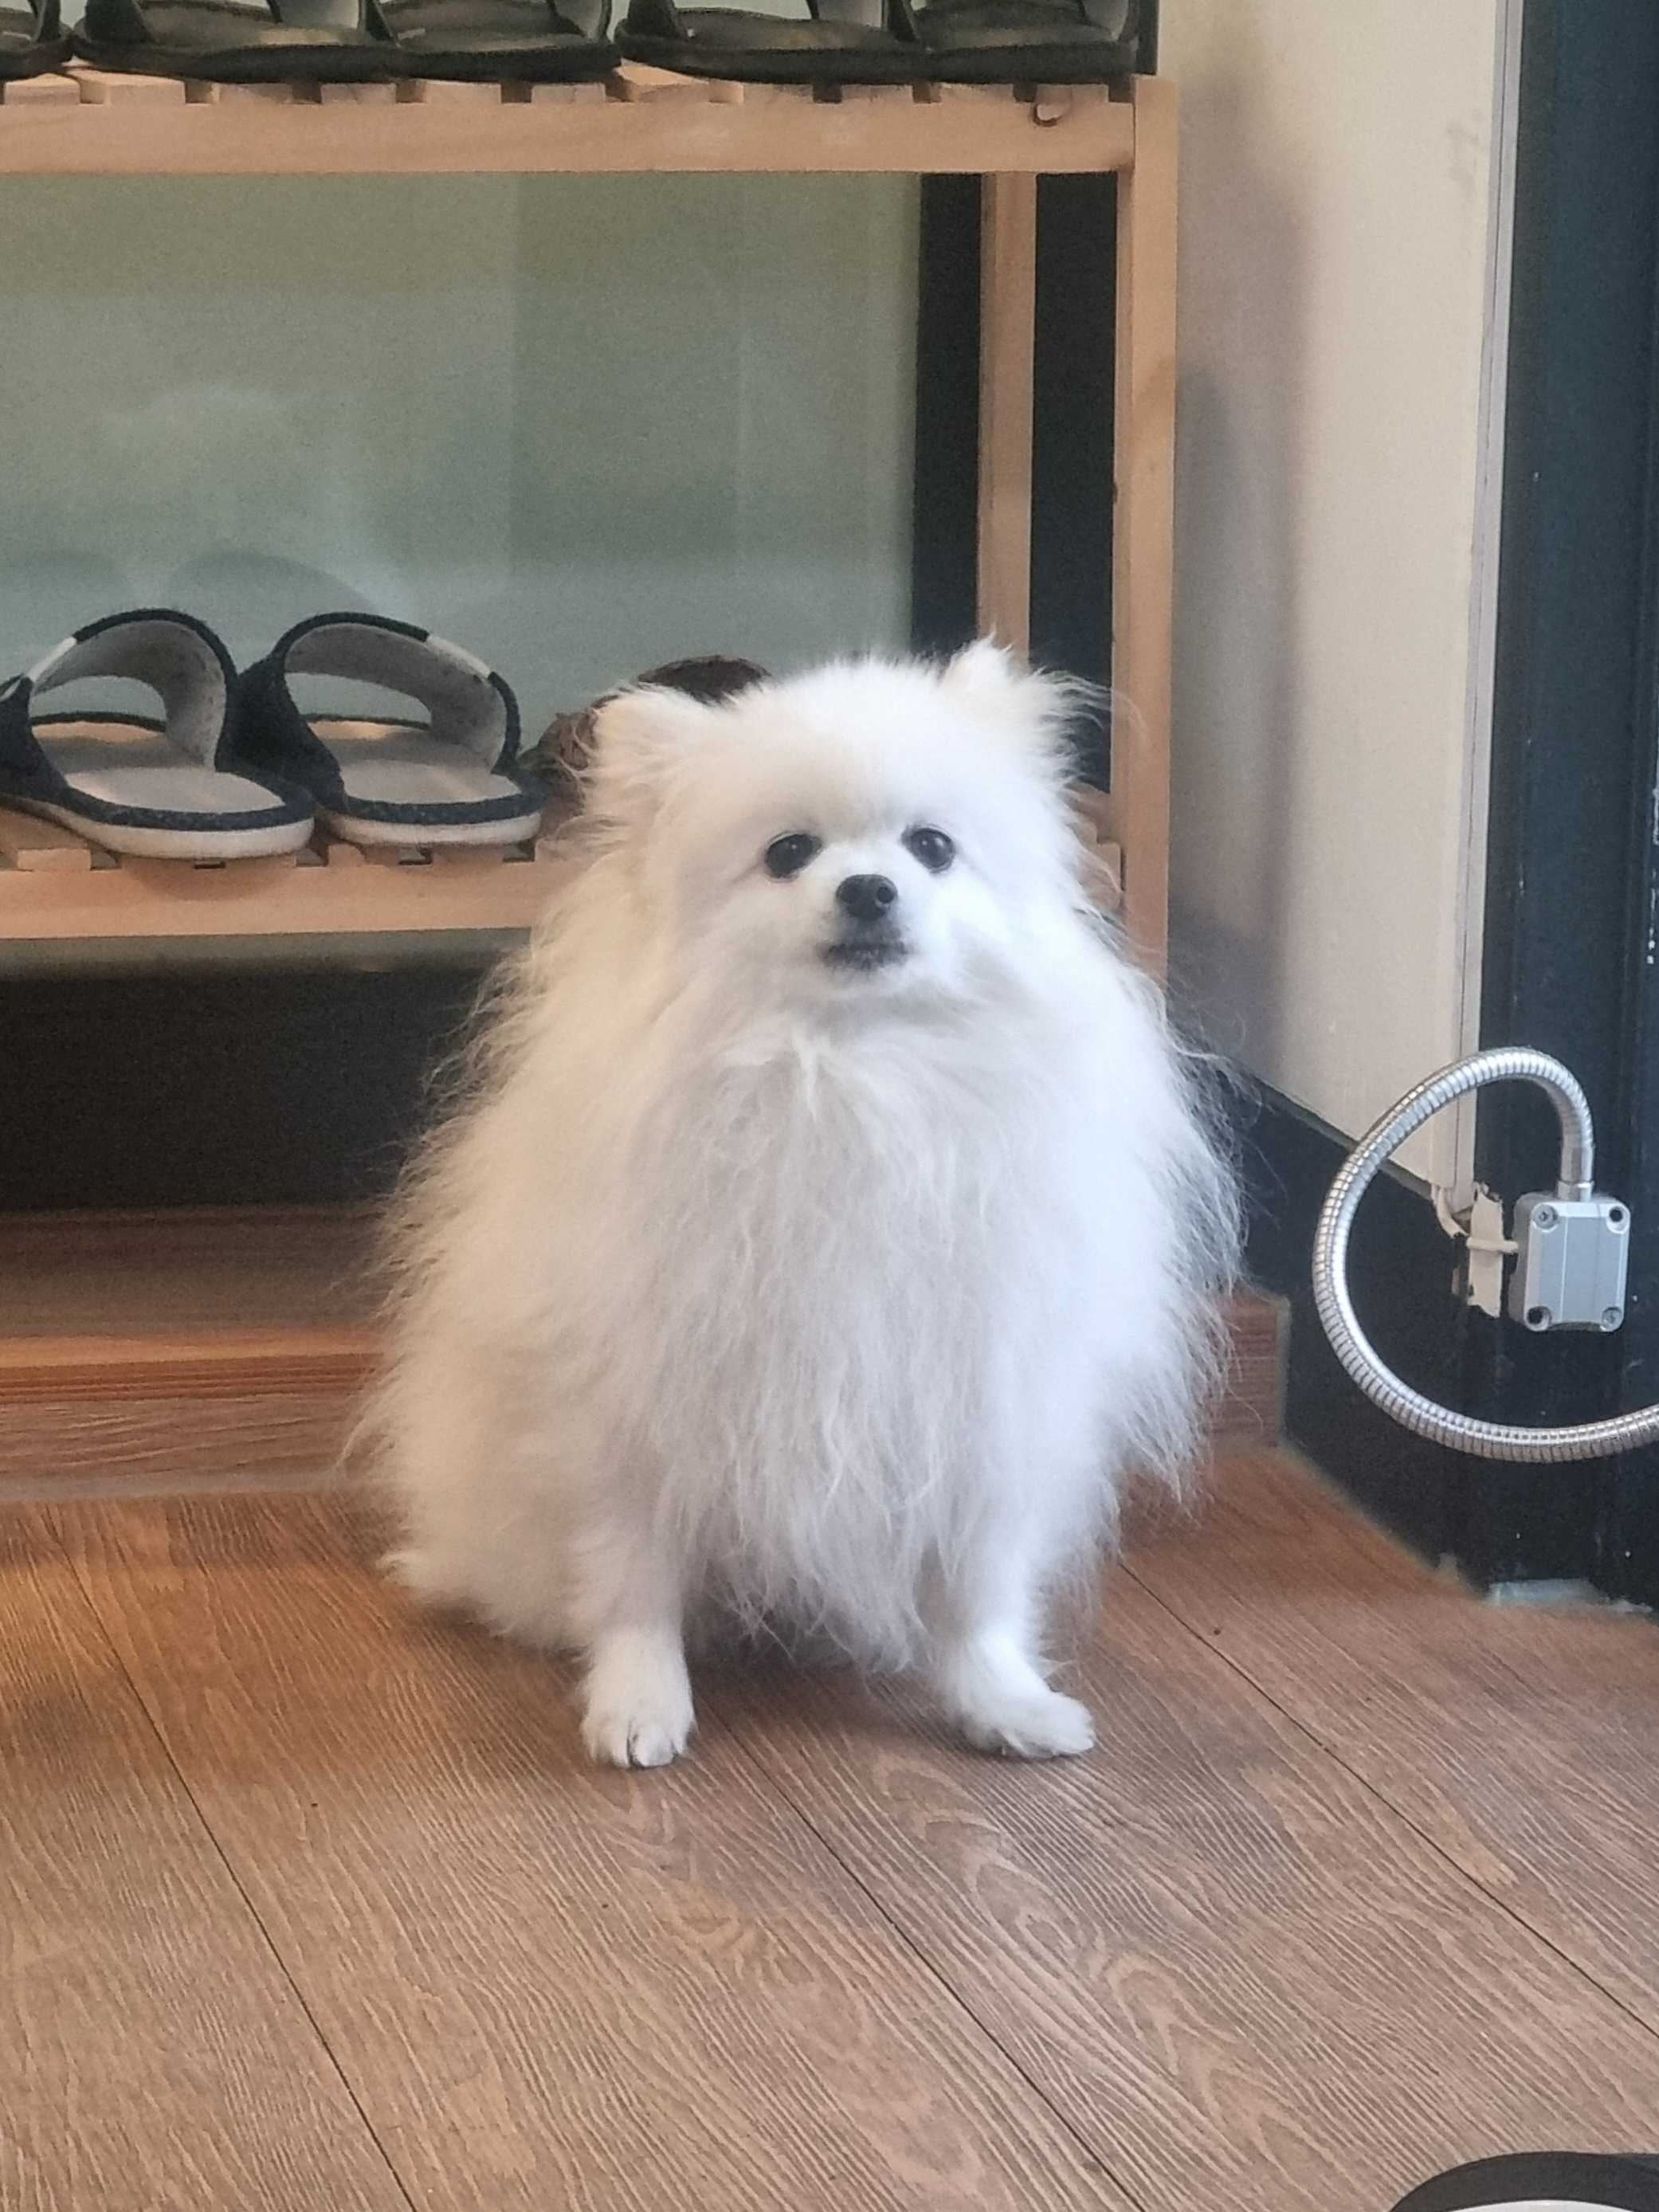
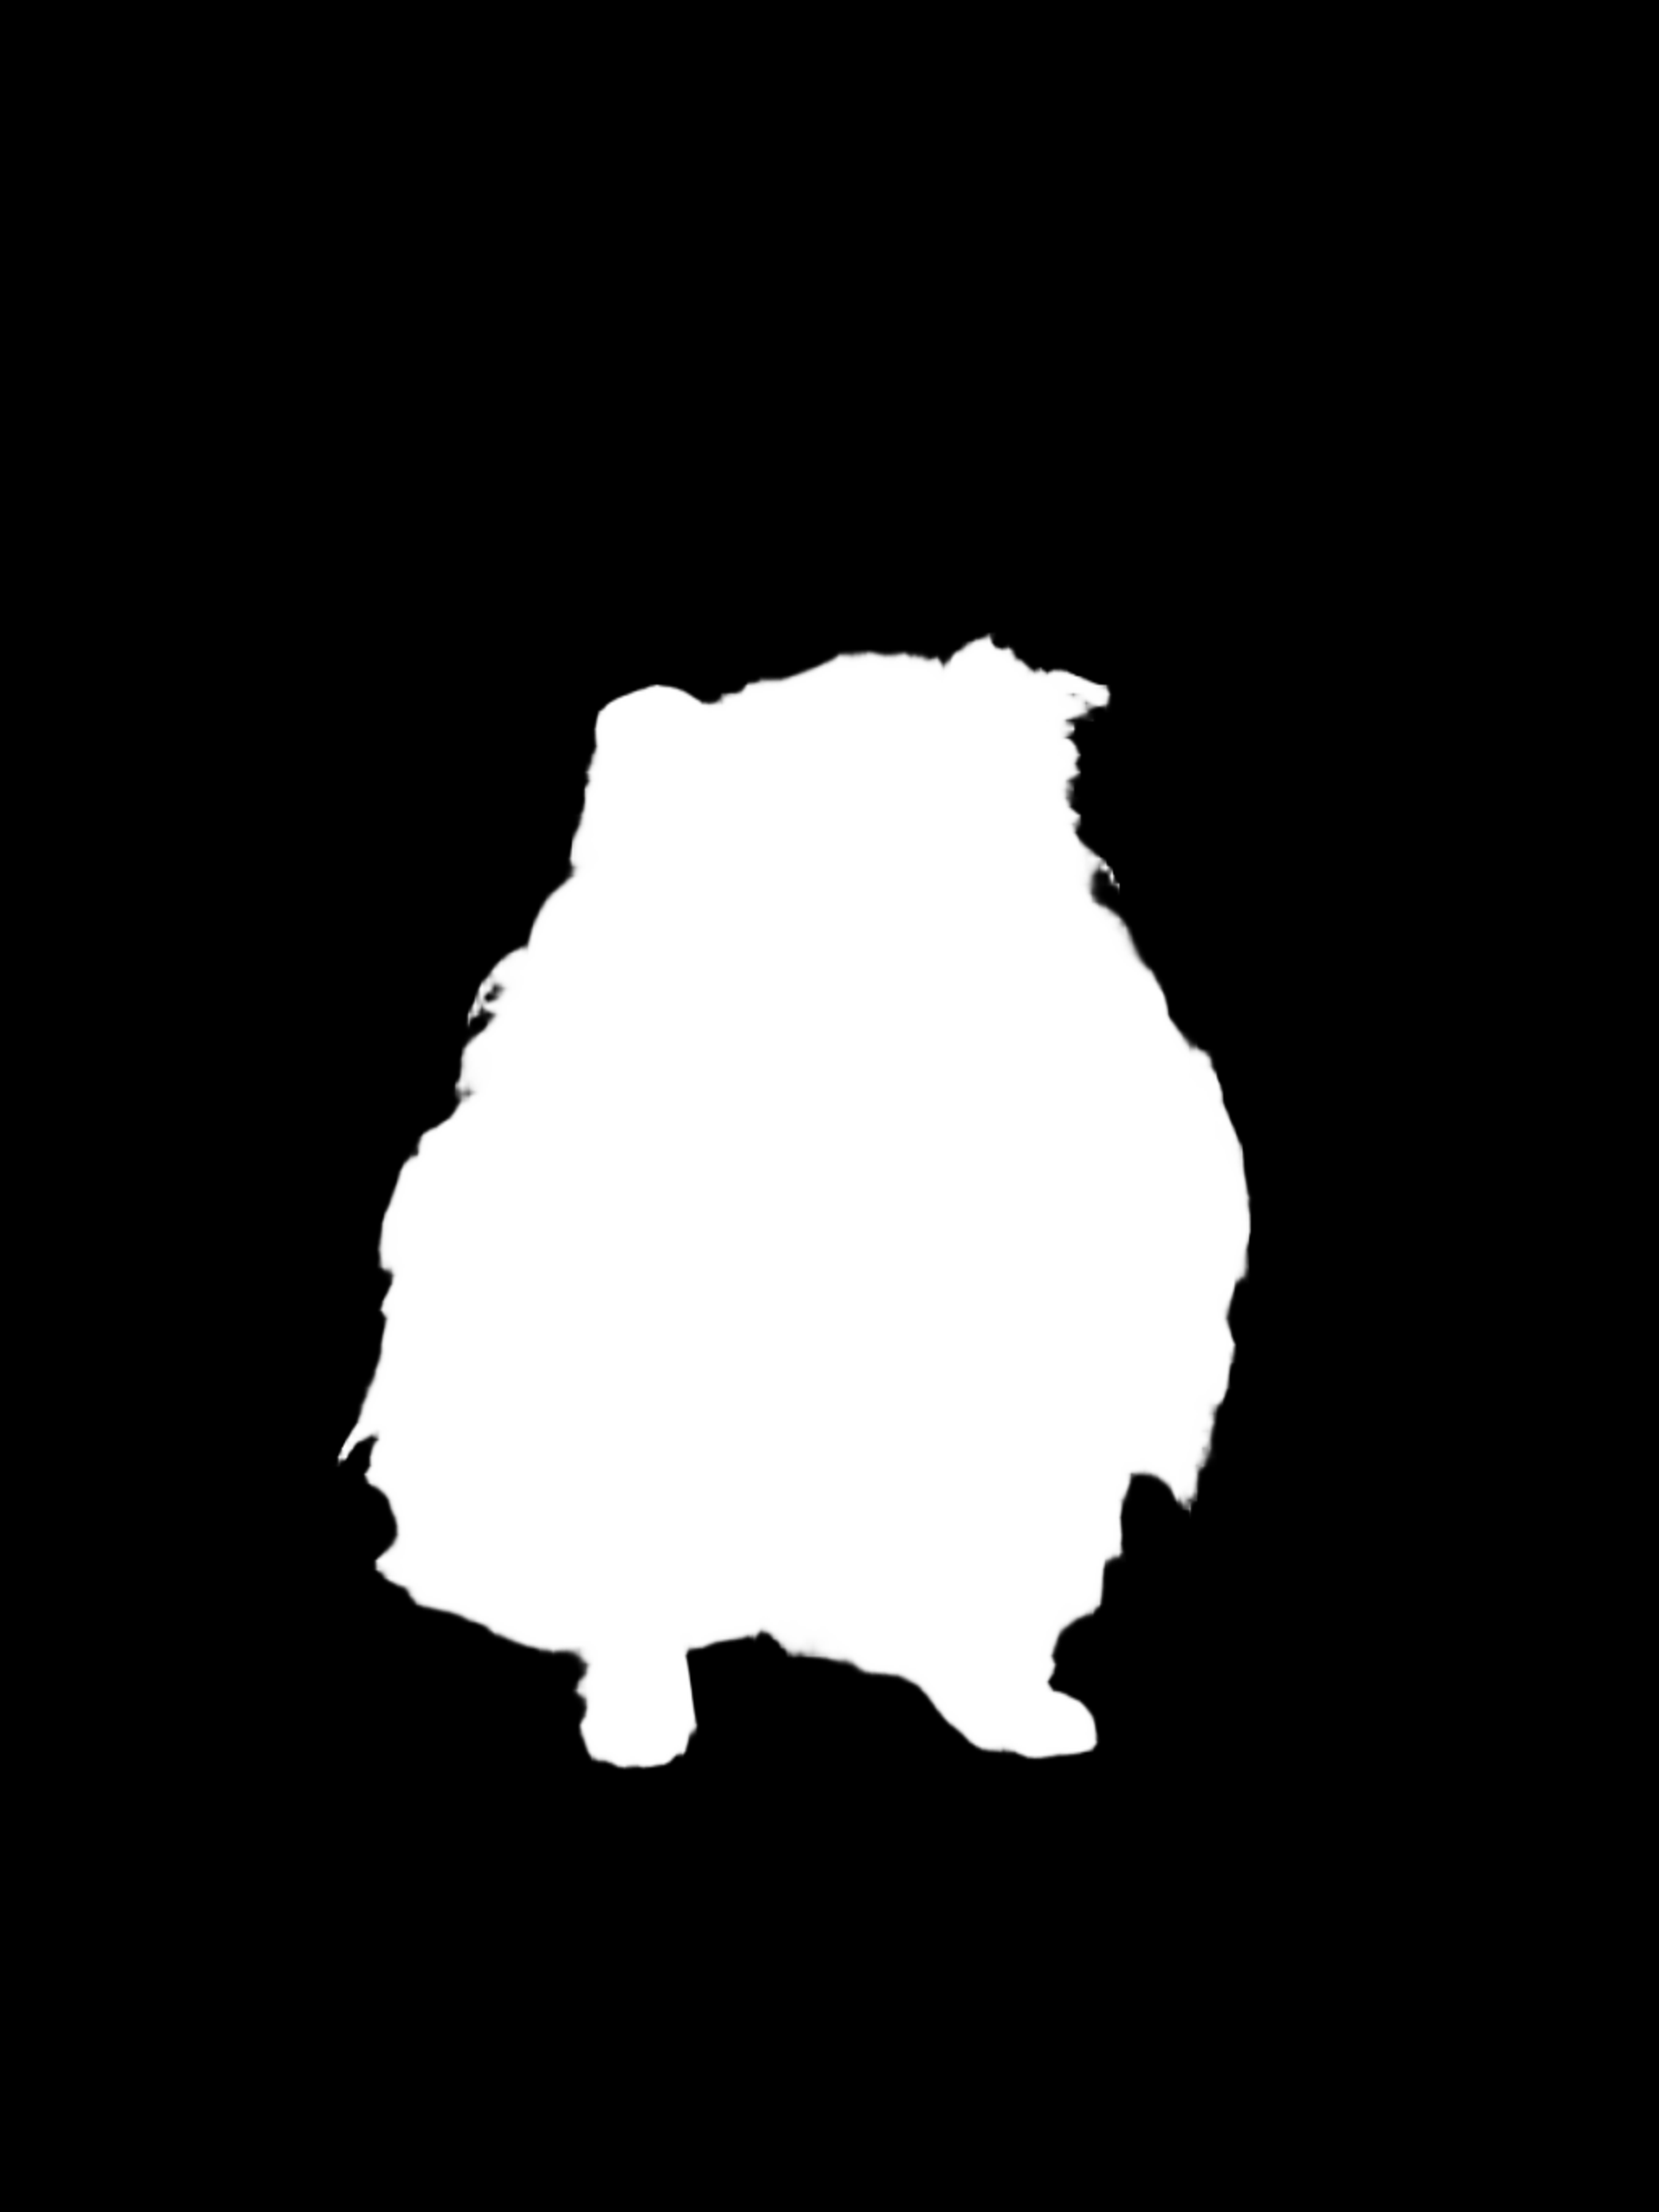
Input picture: input.jpg (2082x2776), committed beside the script.
Output picture: output.png (2082x2776), as committed by the script's author.
Transform script: main.py (Python; library hint: Pillow): line 88 names the input picture, line 89 names the output picture.
import torch
from PIL import Image
import torchvision.transforms as transforms
import numpy as np
import os
from transformers import AutoModelForImageSegmentation

# utils.py에서 필요한 함수
def check_state_dict(state_dict):
    # 모델의 state_dict를 확인하고 필요한 경우 수정
    new_state_dict = {}
    for k, v in state_dict.items():
        if k.startswith('module.'):
            k = k[7:]  # 'module.' 제거
        new_state_dict[k] = v
    return new_state_dict

def convert_weights(state_dict):
    # 현재 모델 구조에 맞게 가중치 변환
    converted_dict = {}
    # backbone 가중치를 conv1에 매핑
    if 'backbone.conv1.weight' in state_dict:
        converted_dict['conv1.weight'] = state_dict['backbone.conv1.weight']
        converted_dict['conv1.bias'] = state_dict['backbone.conv1.bias']
    # 나머지 가중치도 유사하게 매핑
    if 'backbone.conv2.weight' in state_dict:
        converted_dict['conv2.weight'] = state_dict['backbone.conv2.weight']
        converted_dict['conv2.bias'] = state_dict['backbone.conv2.bias']
    if 'backbone.conv3.weight' in state_dict:
        converted_dict['conv3.weight'] = state_dict['backbone.conv3.weight']
        converted_dict['conv3.bias'] = state_dict['backbone.conv3.bias']
    return converted_dict

# GPU 사용 가능 여부 확인
device = torch.device('cuda' if torch.cuda.is_available() else 'cpu')
torch.set_float32_matmul_precision('high')

# 모델 로드
model = AutoModelForImageSegmentation.from_pretrained('zhengpeng7/BiRefNet', trust_remote_code=True)
model.eval()
model.to(device)
model.half()
print('BiRefNet is ready to use.')

# 이미지 전처리
transform_image = transforms.Compose([
    transforms.Resize((1024, 1024)),
    transforms.ToTensor(),
    transforms.Normalize([0.485, 0.456, 0.406], [0.229, 0.224, 0.225])
])

# 이미지 처리 함수
def process_image(input_path, output_path):
    print("이미지 로드 시작...")
    try:
        # 이미지 로드 및 전처리
        image = Image.open(input_path)
        print(f"이미지 크기: {image.size}")
        image = image.convert("RGB") if image.mode != "RGB" else image
        
        input_tensor = transform_image(image).unsqueeze(0).to(device)
        input_tensor = input_tensor.half()
        print("모델 추론 시작...")

        # 추론
        with torch.no_grad():
            preds = model(input_tensor)[-1].sigmoid().cpu()
        print("추론 완료")
        
        pred = preds[0].squeeze()

        # 결과 저장
        print("결과 저장 중...")
        pred_pil = transforms.ToPILImage()(pred)
        pred_pil = pred_pil.resize(image.size)
        pred_pil.save(output_path)
        print("저장 완료")

        return pred_pil
        
    except Exception as e:
        print(f"오류 발생: {str(e)}")
        raise

# 사용 예시
if __name__ == '__main__':
    current_dir = os.path.dirname(os.path.abspath(__file__))
    input_image_path = os.path.join(current_dir, 'input.jpg')
    output_image_path = os.path.join(current_dir, 'output.png')
    print(f"입력 이미지 경로: {input_image_path}")
    print(f"출력 이미지 경로: {output_image_path}")
    process_image(input_image_path, output_image_path)
    print("이미지 처리 완료")